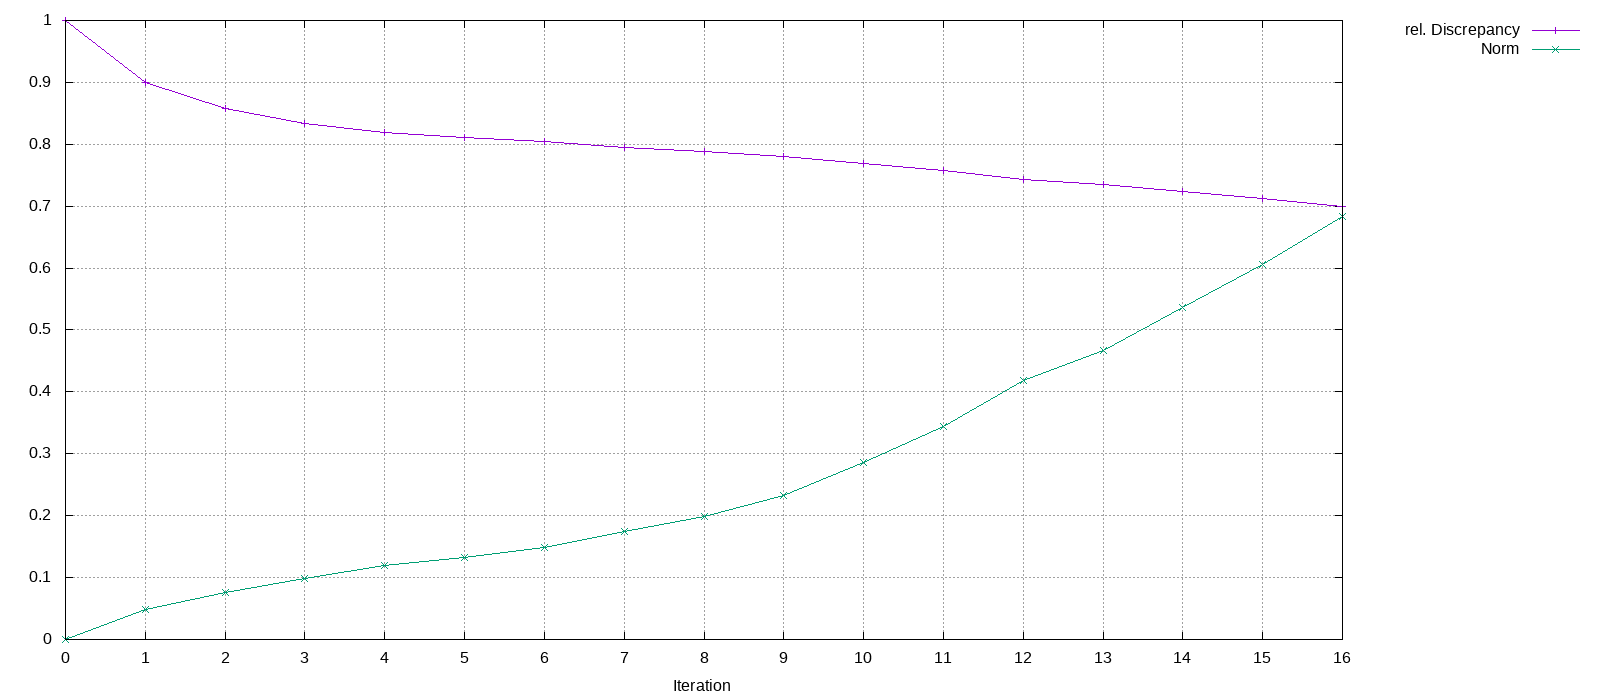

The data file committed next to this chart (first rows):
Iteration, rel. Discrepancy, Norm
0, 1, 0
1, 0.9005, 0.04829
2, 0.8583, 0.07543
3, 0.8335, 0.0991
4, 0.8186, 0.1196
5, 0.8113, 0.1326
6, 0.8043, 0.1481
7, 0.795, 0.1747
8, 0.7881, 0.1986
9, 0.7796, 0.2334
10, 0.7683, 0.2859
11, 0.757, 0.3436
12, 0.7436, 0.4176
13, 0.7352, 0.4661
14, 0.7234, 0.536
15, 0.7121, 0.6051
16, 0.6995, 0.6839
